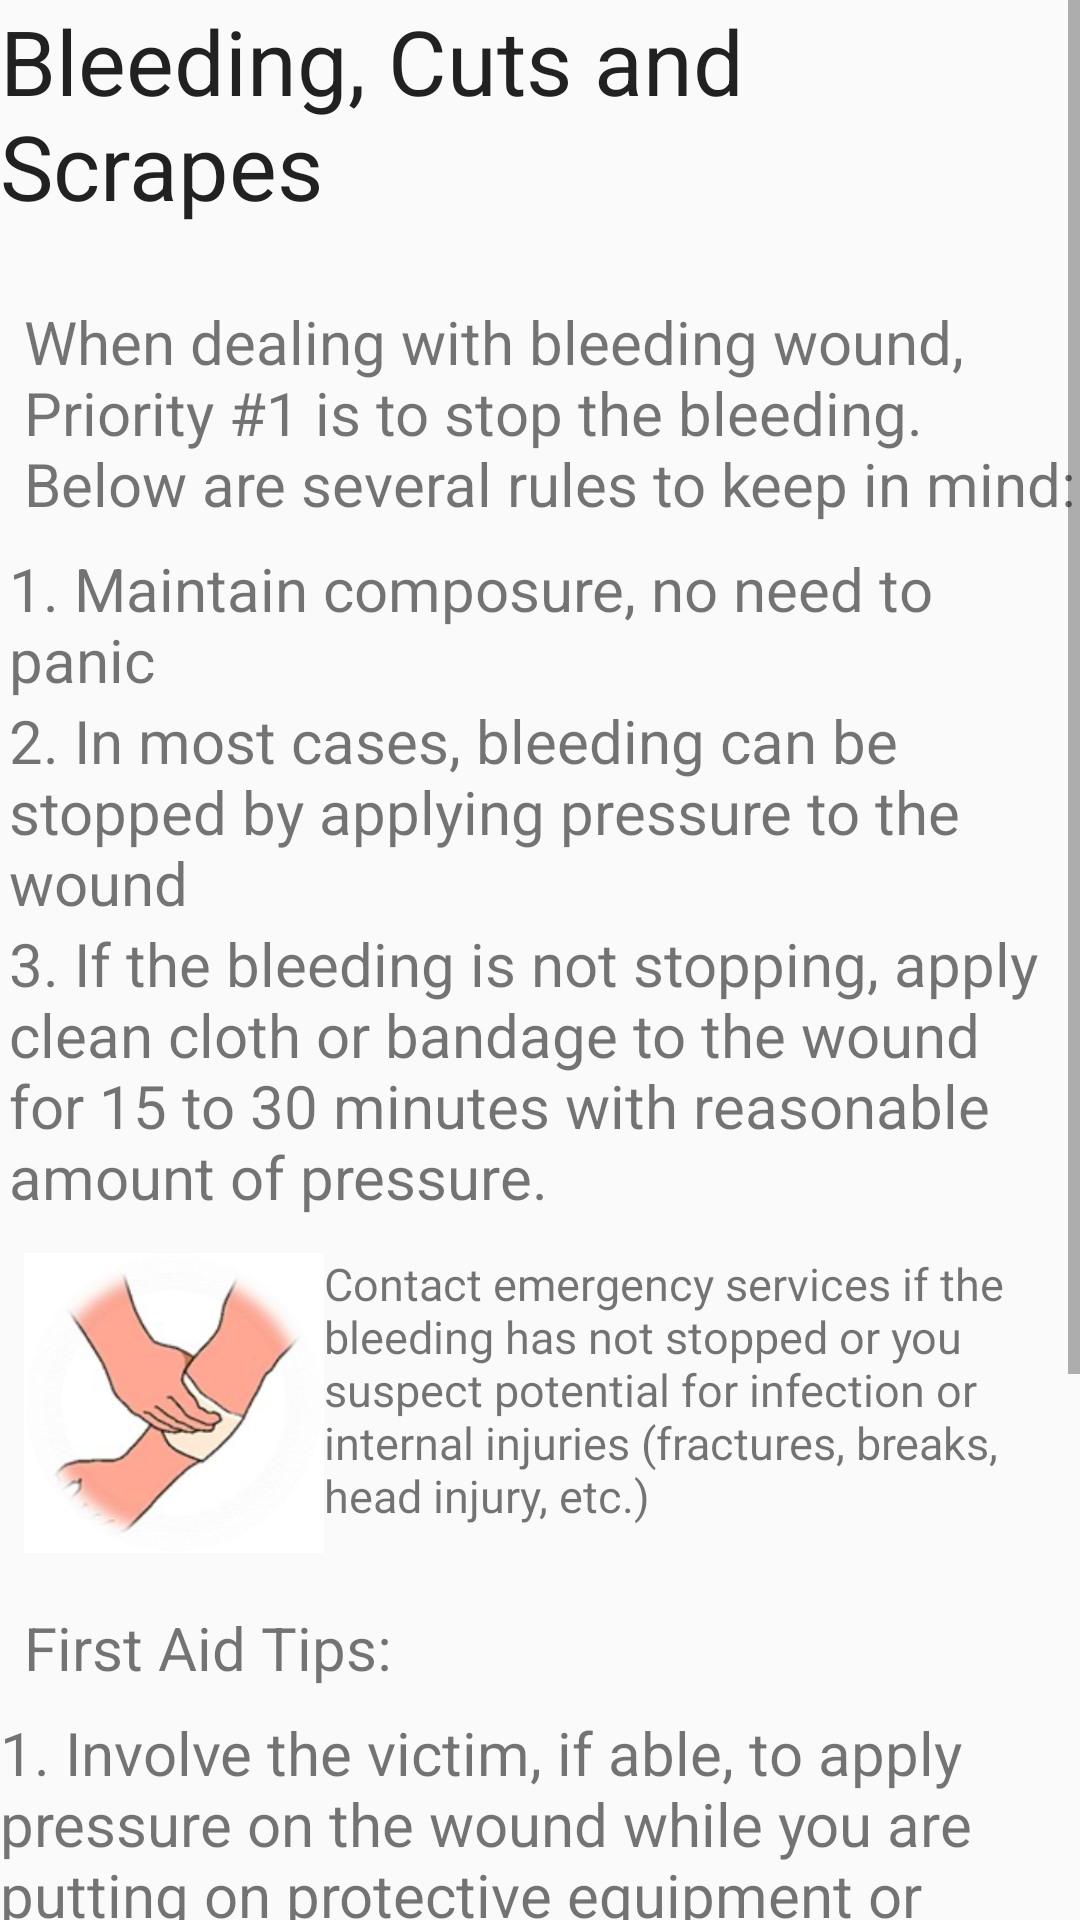

The Android layout XML behind this screen, and the referenced resources:
<!-- AndroidManifest.xml: application theme AppTheme -->
<!-- res/layout/activity_f5.xml -->
<ScrollView xmlns:android="http://schemas.android.com/apk/res/android"
    android:id="@+id/scrollView1"
    android:layout_width="fill_parent"
    android:layout_height="fill_parent" >
    
    <RelativeLayout
    android:layout_width="fill_parent"
    android:layout_height="fill_parent" >

    <TextView
        android:id="@+id/textView1"
        android:layout_width="wrap_content"
        android:layout_height="wrap_content"
        android:layout_alignParentTop="true"
        android:layout_centerHorizontal="true"
        android:text="Bleeding, Cuts and Scrapes"
        android:textSize="30dp"
        android:textAppearance="?android:attr/textAppearanceLarge" />

    <TextView
        android:id="@+id/textView2"
        android:layout_width="wrap_content"
        android:layout_height="wrap_content"
        android:layout_alignParentLeft="true"
        android:layout_below="@+id/textView1"
        android:layout_marginTop="25dp"
        android:textSize="20dp"
        android:layout_marginLeft="8dp"
        android:text="When dealing with bleeding wound, Priority #1 is to stop the bleeding.  Below are several rules to keep in mind:" />

    <TextView
        android:id="@+id/textView4"
        android:layout_width="wrap_content"
        android:layout_height="wrap_content"
        android:layout_alignLeft="@+id/textView3"
        android:layout_below="@+id/textView3"
        android:textSize="20dp"
        android:text="2. In most cases, bleeding can be stopped by applying pressure to the wound" />

    <TextView
        android:id="@+id/textView5"
        android:layout_width="wrap_content"
        android:textSize="20dp"
        android:layout_height="wrap_content"
        android:layout_alignLeft="@+id/textView4"
        android:layout_below="@+id/textView4"
        android:text="3. If the bleeding is not stopping, apply clean cloth or bandage to the wound for 15 to 30 minutes with reasonable amount of pressure. " />

    <TextView
        android:id="@+id/textView3"
        android:layout_width="wrap_content"
        android:layout_height="wrap_content"
        android:layout_alignLeft="@+id/textView1"
        android:layout_marginTop="8dp"
        android:layout_marginLeft="3dp"
        android:layout_below="@+id/textView2"
        android:textSize="20dp"
        android:text="1. Maintain composure, no need to panic" />

    <ImageView
        android:id="@+id/imageView1"
        android:layout_width="100dp"
        android:layout_height="100dp"
        android:layout_alignLeft="@+id/textView2"
        android:layout_below="@+id/textView5"
        android:layout_marginTop="12dp"
        android:src="@drawable/bleed" />

    <TextView
        android:id="@+id/textView6"
        android:layout_width="wrap_content"
        android:layout_height="wrap_content"
        android:textSize="15dp"
        android:layout_alignTop="@+id/imageView1"
        android:layout_toRightOf="@+id/imageView1"
        android:text="Contact emergency services if the bleeding has not stopped or you suspect potential for infection or internal injuries (fractures, breaks, head injury, etc.)" />

    <TextView
        android:id="@+id/textView7"
        android:layout_width="wrap_content"
        android:layout_height="wrap_content"
        android:layout_alignLeft="@+id/imageView1"
        android:layout_below="@+id/imageView1"
        android:layout_marginTop="18dp"
        android:textSize="20dp"
        android:text="First Aid Tips:" />

    <TextView
        android:id="@+id/textView8"
        android:layout_width="wrap_content"
        android:layout_height="wrap_content"
        android:textSize="20dp"
        android:layout_alignLeft="@+id/textView1"
        android:layout_below="@+id/textView7"
        android:layout_marginTop="8dp"
        android:text="1. Involve the victim, if able, to apply pressure on the wound while you are putting on protective equipment or taking care of other wounds" />
    
    <TextView
        android:id="@+id/textView9"
        android:layout_width="wrap_content"
        android:layout_height="wrap_content"
        android:layout_alignLeft="@+id/textView1"
        android:layout_below="@+id/textView8"
        android:layout_marginTop="2dp"
        android:textSize="20dp"
        android:text="2. Stop the bleeding by applying pressure to the wound with dressing" />
    
	<TextView
        android:id="@+id/textView10"
        android:layout_width="wrap_content"
        android:textSize="20dp"
        android:layout_height="wrap_content"
        android:layout_alignLeft="@+id/textView1"
        android:layout_below="@+id/textView9"
        android:layout_marginTop="2dp"
        android:text="3. If not effective, apply second dressing and attempt to increase the pressure on the wound" />
    
	<TextView
        android:id="@+id/textView11"
        android:layout_width="wrap_content"
        android:layout_height="wrap_content"
        android:layout_alignLeft="@+id/textView1"
        android:textSize="20dp"
        android:layout_below="@+id/textView10"
        android:layout_marginTop="2dp"
        android:layout_marginBottom="20dp"
        android:text="4. Contact emergency services, unless the wound is minor or you are confident there is no need for further intervention" />
	
</RelativeLayout>

</ScrollView>
<!-- resources referenced by this layout -->
<resources>
  <!-- drawable bleed: jpg bitmap (drawable, 21811 bytes) -->
  <style name="AppTheme" parent="AppBaseTheme">
          
      </style>
  <style name="AppBaseTheme" parent="Theme.AppCompat.Light">
          
      </style>
</resources>
